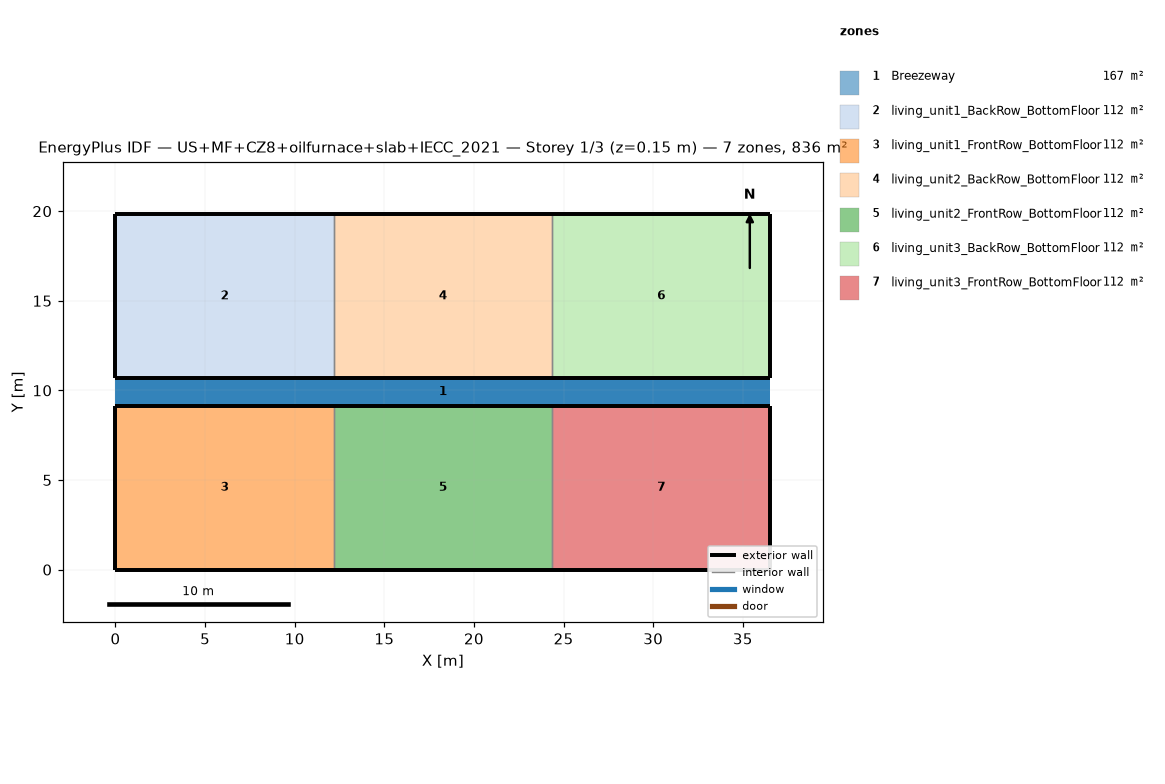
=== STOREY PLAN SPEC (per zone: floor XY polygon, exterior-wall plan segments, windows/doors) ===
zone 1: Breezeway  (167.0 m²)
  floor: (36.54, 9.16) (0.00, 9.16) (0.00, 10.68) (36.54, 10.68)
  floor: (36.54, 9.16) (0.00, 9.16) (0.00, 10.68) (36.54, 10.68)
  floor: (36.54, 9.16) (0.00, 9.16) (0.00, 10.68) (36.54, 10.68)
zone 2: living_unit1_BackRow_BottomFloor  (111.5 m²)
  floor: (12.18, 10.68) (0.00, 10.68) (0.00, 19.84) (12.18, 19.84)
  exterior wall: (0.00, 10.68) – (12.18, 10.68)  [12.2 m]
  exterior wall: (12.18, 19.84) – (0.00, 19.84)  [12.2 m]
  exterior wall: (0.00, 19.84) – (0.00, 10.68)  [9.2 m]
  interior walls: 1
zone 3: living_unit1_FrontRow_BottomFloor  (111.5 m²)
  floor: (12.18, 0.00) (0.00, 0.00) (0.00, 9.16) (12.18, 9.16)
  exterior wall: (0.00, 0.00) – (12.18, 0.00)  [12.2 m]
  exterior wall: (12.18, 9.16) – (0.00, 9.16)  [12.2 m]
  exterior wall: (0.00, 9.16) – (0.00, 0.00)  [9.2 m]
  interior walls: 1
zone 4: living_unit2_BackRow_BottomFloor  (111.5 m²)
  floor: (24.36, 10.68) (12.18, 10.68) (12.18, 19.84) (24.36, 19.84)
  exterior wall: (12.18, 10.68) – (24.36, 10.68)  [12.2 m]
  exterior wall: (24.36, 19.84) – (12.18, 19.84)  [12.2 m]
  interior walls: 2
zone 5: living_unit2_FrontRow_BottomFloor  (111.5 m²)
  floor: (24.36, 0.00) (12.18, 0.00) (12.18, 9.16) (24.36, 9.16)
  exterior wall: (12.18, 0.00) – (24.36, 0.00)  [12.2 m]
  exterior wall: (24.36, 9.16) – (12.18, 9.16)  [12.2 m]
  interior walls: 2
zone 6: living_unit3_BackRow_BottomFloor  (111.5 m²)
  floor: (36.54, 10.68) (24.36, 10.68) (24.36, 19.84) (36.54, 19.84)
  exterior wall: (24.36, 10.68) – (36.54, 10.68)  [12.2 m]
  exterior wall: (36.54, 10.68) – (36.54, 19.84)  [9.2 m]
  exterior wall: (36.54, 19.84) – (24.36, 19.84)  [12.2 m]
  interior walls: 1
zone 7: living_unit3_FrontRow_BottomFloor  (111.5 m²)
  floor: (36.54, 0.00) (24.36, 0.00) (24.36, 9.16) (36.54, 9.16)
  exterior wall: (24.36, 0.00) – (36.54, 0.00)  [12.2 m]
  exterior wall: (36.54, 0.00) – (36.54, 9.16)  [9.2 m]
  exterior wall: (36.54, 9.16) – (24.36, 9.16)  [12.2 m]
  interior walls: 1

=== DERIVED (storey summary) ===
Building: US+MF+CZ8+oilfurnace+slab+IECC_2021
Storey: 1 of 3  (floor level z = 0.15 m)
Storey gross floor area: 836.2 m²
Zones on this storey: 7
  - Breezeway: floor 167.0 m²
  - living_unit1_BackRow_BottomFloor: floor 111.5 m²; exterior wall 33.5 m (86.9 m²); WWR 0.0%
  - living_unit1_FrontRow_BottomFloor: floor 111.5 m²; exterior wall 33.5 m (86.9 m²); WWR 0.0%
  - living_unit2_BackRow_BottomFloor: floor 111.5 m²; exterior wall 24.4 m (63.1 m²); WWR 0.0%
  - living_unit2_FrontRow_BottomFloor: floor 111.5 m²; exterior wall 24.4 m (63.1 m²); WWR 0.0%
  - living_unit3_BackRow_BottomFloor: floor 111.5 m²; exterior wall 33.5 m (86.9 m²); WWR 0.0%
  - living_unit3_FrontRow_BottomFloor: floor 111.5 m²; exterior wall 33.5 m (86.9 m²); WWR 0.0%
Zone adjacency (shared interzone walls):
  - living_unit1_BackRow_BottomFloor ↔ living_unit2_BackRow_BottomFloor
  - living_unit1_FrontRow_BottomFloor ↔ living_unit2_FrontRow_BottomFloor
  - living_unit2_BackRow_BottomFloor ↔ living_unit3_BackRow_BottomFloor
  - living_unit2_FrontRow_BottomFloor ↔ living_unit3_FrontRow_BottomFloor